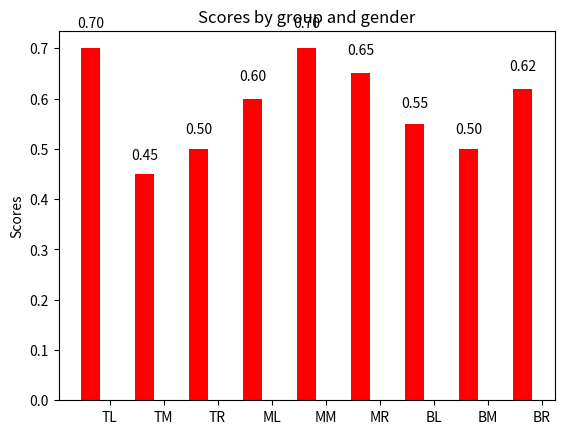

Write Python code to recreate this figure.
import matplotlib.pyplot as plt
import numpy as np


# def color(num):
#     val = (num - .45) * 4
#     return [min(.8, 1-val), 0, val]


# grid = [
#     [color(.70),color(.60),color(.60)],
#     [color(.55),color(.45),color(.58)],
#     [color(.70),color(.60),color(.70)]
# ]

# fig, axes = plt.subplots(3, 3, figsize=(8, 6),
#                          subplot_kw={'xticks': [], 'yticks': []})

# fig.subplots_adjust(hspace=0.3, wspace=0.05)

# for ax in axes.flat:
#     ax.imshow(grid, interpolation='none', cmap='brg')
#     ax.set_title('title')

# plt.plot()
# fig = plt.figure() 
# fig.canvas.set_window_title('asdfasd') 
# grid = [
#     [color(.70),color(.60),color(.60)],
#     [color(.55),color(.75),color(.58)],
#     [color(.70),color(.60),color(.70)]
# ]

# fig, axes = plt.subplots(1, 3, figsize=(8, 6),
#                          subplot_kw={'xticks': [], 'yticks': []})

# fig.subplots_adjust(hspace=0.3, wspace=0.05)

# for ax in axes.flat:
#     ax.imshow(grid, interpolation='none', cmap='brg')
#     ax.set_title('title')


# plt.plot()
# plt.show()


N = 9
pitches = (.7, .45, .5, .6, .7, .65, .55, .5, .62)

ind = np.arange(N)  # the x locations for the groups
width = 0.35       # the width of the bars

fig, ax = plt.subplots()
rects = ax.bar(ind, pitches, width, color='r')


# add some text for labels, title and axes ticks
ax.set_ylabel('Scores')
ax.set_title('Scores by group and gender')
ax.set_xticks(ind+width)
ax.set_xticklabels( ('TL', 'TM', 'TR', 'ML', 'MM', 'MR', 'BL', 'BM', 'BR') )

def autolabel(rects):
    # attach some text labels
    for rect in rects:
        height = rect.get_height()
        ax.text(rect.get_x()+rect.get_width()/2., 1.05*height, '%.2f'% height,
                ha='center', va='bottom')

autolabel(rects)

plt.show()